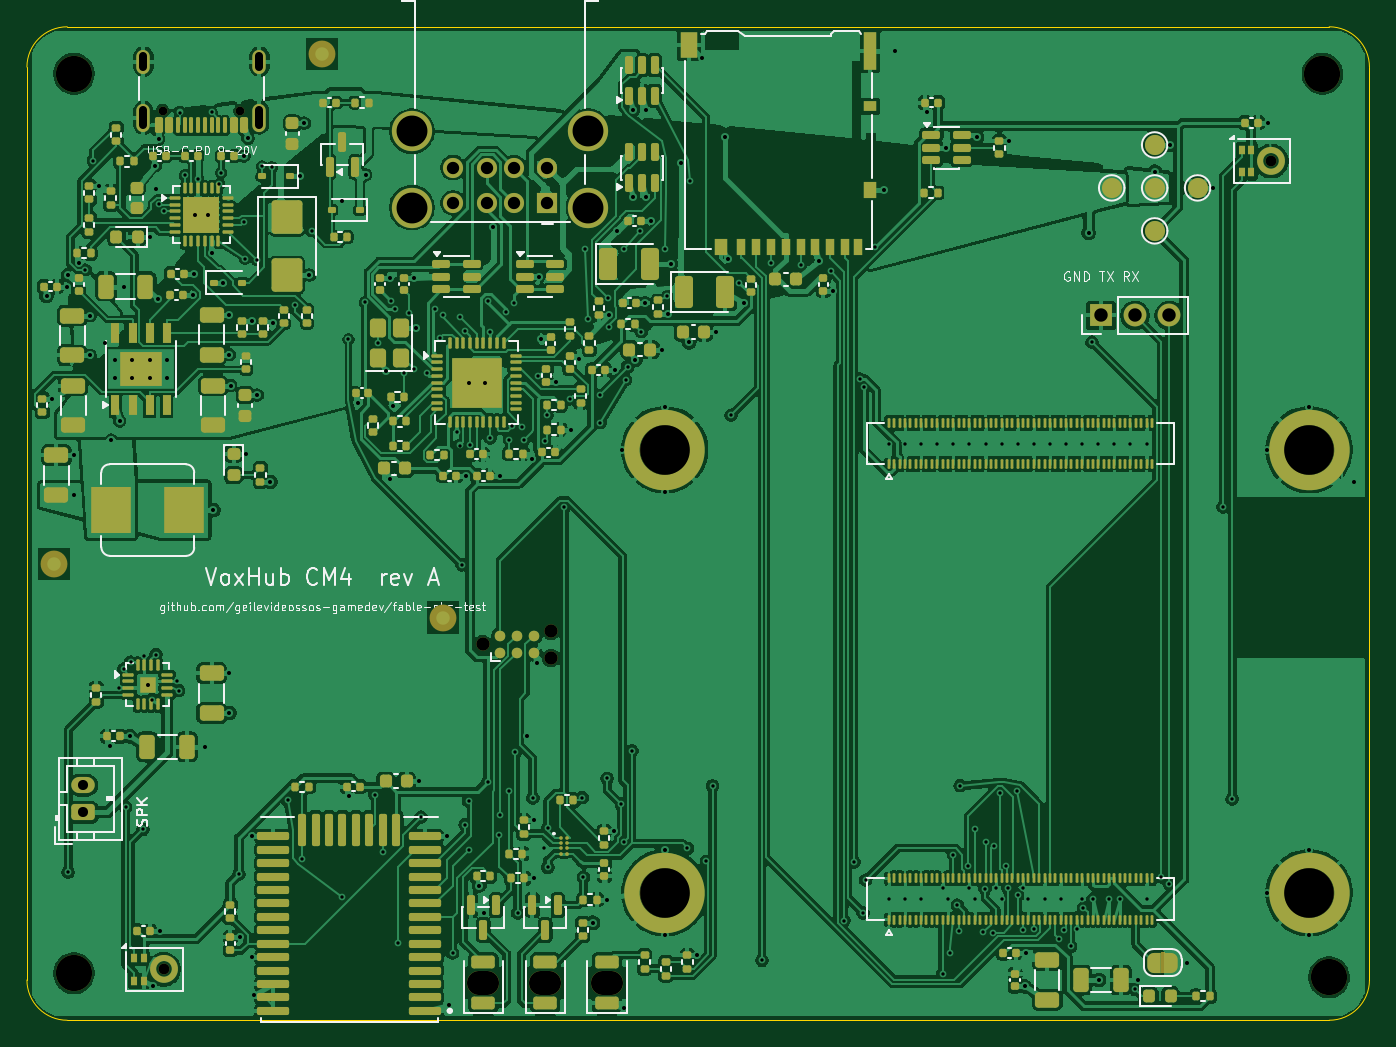
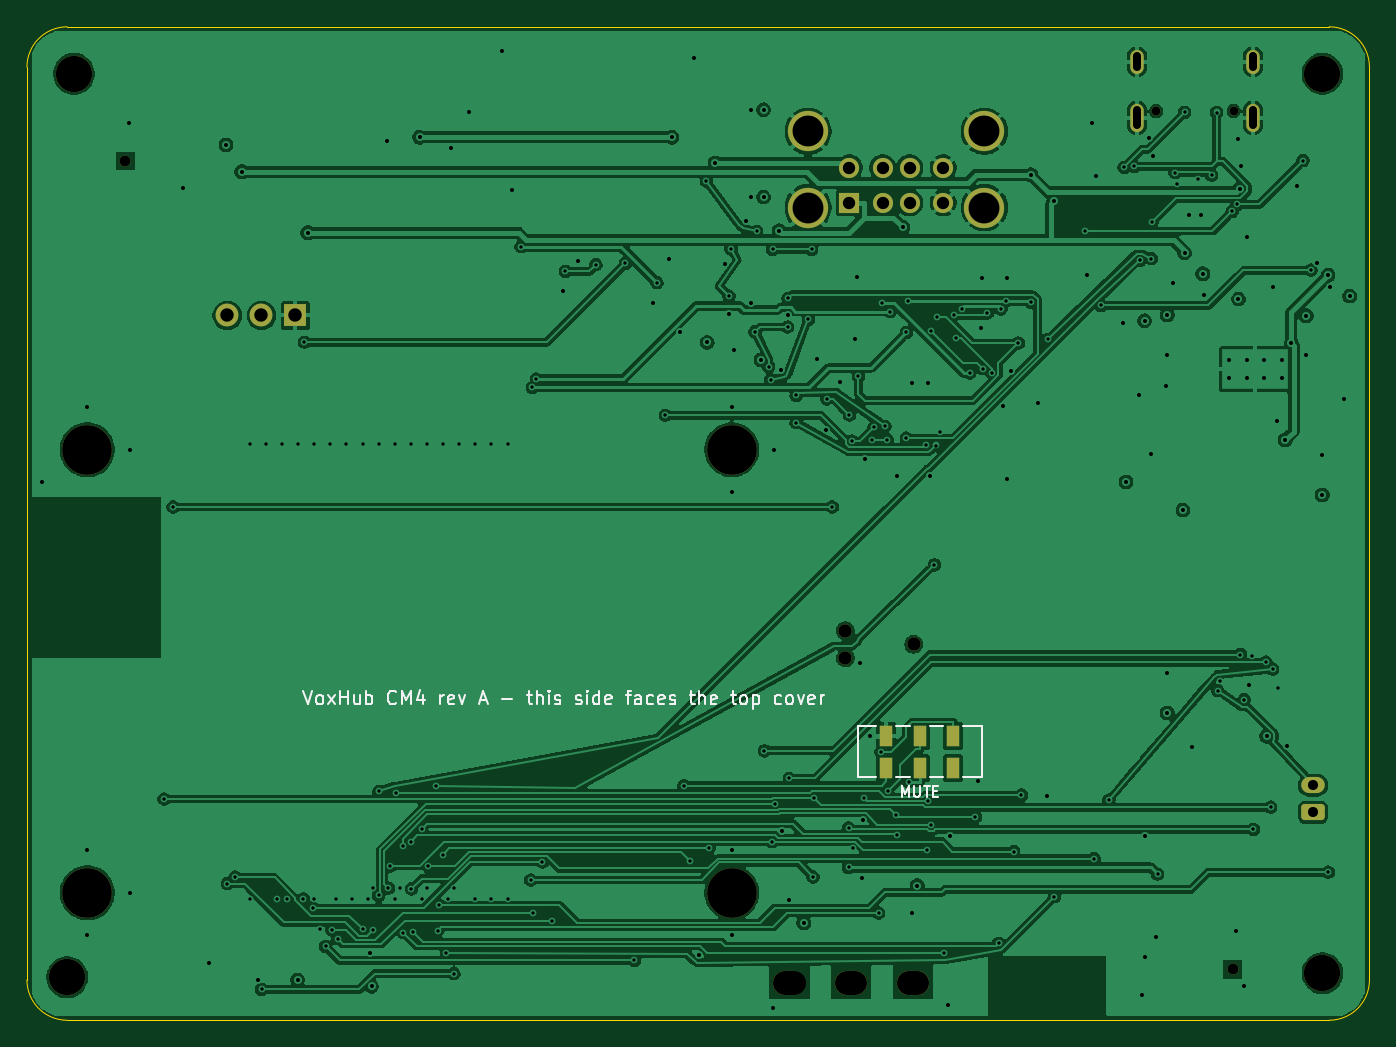
Circuit board: 13 layer files. Board 100.0 x 74.0 mm.
- bottom_copper: voxhub-B_Cu.gbr (252098 bytes)
- bottom_mask: voxhub-B_Mask.gbr (3047 bytes)
- paste: voxhub-B_Paste.gbr (656 bytes)
- bottom_silk: voxhub-B_Silkscreen.gbr (21536 bytes)
- outline: voxhub-Edge_Cuts.gbr (989 bytes)
- top_copper: voxhub-F_Cu.gbr (762003 bytes)
- top_mask: voxhub-F_Mask.gbr (31455 bytes)
- paste: voxhub-F_Paste.gbr (36350 bytes)
- top_silk: voxhub-F_Silkscreen.gbr (98300 bytes)
- inner_copper: voxhub-In1_Cu.gbr (308550 bytes)
- inner_copper: voxhub-In2_Cu.gbr (444947 bytes)
- drill: voxhub-NPTH.drl (973 bytes)
- drill: voxhub-PTH.drl (6391 bytes)

=== bottom_copper: voxhub-B_Cu.gbr (252098 bytes, source omitted) ===
=== bottom_mask: voxhub-B_Mask.gbr ===
%TF.GenerationSoftware,KiCad,Pcbnew,9.0.9*%
%TF.CreationDate,2026-11-10T14:56:45+00:00*%
%TF.ProjectId,voxhub,766f7868-7562-42e6-9b69-6361645f7063,rev?*%
%TF.SameCoordinates,Original*%
%TF.FileFunction,Soldermask,Bot*%
%TF.FilePolarity,Negative*%
%FSLAX46Y46*%
G04 Gerber Fmt 4.6, Leading zero omitted, Abs format (unit mm)*
G04 Created by KiCad (PCBNEW 9.0.9) date 2026-11-10 14:56:45*
%MOMM*%
%LPD*%
G01*
G04 APERTURE LIST*
G04 Aperture macros list*
%AMRoundRect*
0 Rectangle with rounded corners*
0 $1 Rounding radius*
0 $2 $3 $4 $5 $6 $7 $8 $9 X,Y pos of 4 corners*
0 Add a 4 corners polygon primitive as box body*
4,1,4,$2,$3,$4,$5,$6,$7,$8,$9,$2,$3,0*
0 Add four circle primitives for the rounded corners*
1,1,$1+$1,$2,$3*
1,1,$1+$1,$4,$5*
1,1,$1+$1,$6,$7*
1,1,$1+$1,$8,$9*
0 Add four rect primitives between the rounded corners*
20,1,$1+$1,$2,$3,$4,$5,0*
20,1,$1+$1,$4,$5,$6,$7,0*
20,1,$1+$1,$6,$7,$8,$9,0*
20,1,$1+$1,$8,$9,$2,$3,0*%
G04 Aperture macros list end*
%ADD10R,1.700000X1.700000*%
%ADD11C,1.700000*%
%ADD12C,2.700000*%
%ADD13C,0.800000*%
%ADD14C,3.700000*%
%ADD15RoundRect,0.250000X0.625000X-0.350000X0.625000X0.350000X-0.625000X0.350000X-0.625000X-0.350000X0*%
%ADD16O,1.750000X1.200000*%
%ADD17O,2.400000X1.800000*%
%ADD18C,0.990600*%
%ADD19C,0.650000*%
%ADD20O,1.000000X2.100000*%
%ADD21O,1.000000X1.800000*%
%ADD22R,1.500000X1.500000*%
%ADD23C,1.500000*%
%ADD24C,3.000000*%
%ADD25R,1.000000X1.600000*%
G04 APERTURE END LIST*
D10*
%TO.C,J5*%
X180000000Y-81500000D03*
D11*
X182540000Y-81500000D03*
X185080000Y-81500000D03*
%TD*%
D12*
%TO.C,H4*%
X197000000Y-130800000D03*
%TD*%
D13*
%TO.C,MK2*%
X192680000Y-70000000D03*
%TD*%
D14*
%TO.C,H7*%
X147500000Y-124500000D03*
%TD*%
D12*
%TO.C,H3*%
X103500000Y-130500000D03*
%TD*%
D15*
%TO.C,J7*%
X104200000Y-118500000D03*
D16*
X104200000Y-116500000D03*
%TD*%
D14*
%TO.C,H8*%
X147500000Y-91500000D03*
%TD*%
D17*
%TO.C,D9*%
X143200000Y-131200000D03*
%TD*%
%TO.C,D7*%
X134000000Y-131200000D03*
%TD*%
D18*
%TO.C,J8*%
X133960000Y-106000000D03*
X139040000Y-104984000D03*
X139040000Y-107016000D03*
%TD*%
D19*
%TO.C,J1*%
X115890000Y-66275000D03*
X110110000Y-66275000D03*
D20*
X117320000Y-66775000D03*
D21*
X117320000Y-62595000D03*
D20*
X108680000Y-66775000D03*
D21*
X108680000Y-62595000D03*
%TD*%
D14*
%TO.C,H5*%
X195500000Y-124500000D03*
%TD*%
D22*
%TO.C,J6*%
X138750000Y-73110000D03*
D23*
X136250000Y-73110000D03*
X134250000Y-73110000D03*
X131750000Y-73110000D03*
X138750000Y-70490000D03*
X136250000Y-70490000D03*
X134250000Y-70490000D03*
X131750000Y-70490000D03*
D24*
X141820000Y-73460000D03*
X141820000Y-67780000D03*
X128680000Y-73460000D03*
X128680000Y-67780000D03*
%TD*%
D17*
%TO.C,D8*%
X138600000Y-131200000D03*
%TD*%
D14*
%TO.C,H6*%
X195500000Y-91500000D03*
%TD*%
D12*
%TO.C,H1*%
X103500000Y-63500000D03*
%TD*%
%TO.C,H2*%
X196500000Y-63500000D03*
%TD*%
D13*
%TO.C,MK1*%
X110180000Y-130200000D03*
%TD*%
D25*
%TO.C,SW1*%
X131000000Y-115200000D03*
X133500000Y-115200000D03*
X136000000Y-115200000D03*
X131000000Y-112800000D03*
X133500000Y-112800000D03*
X136000000Y-112800000D03*
%TD*%
M02*

=== paste: voxhub-B_Paste.gbr ===
%TF.GenerationSoftware,KiCad,Pcbnew,9.0.9*%
%TF.CreationDate,2026-11-10T14:56:45+00:00*%
%TF.ProjectId,voxhub,766f7868-7562-42e6-9b69-6361645f7063,rev?*%
%TF.SameCoordinates,Original*%
%TF.FileFunction,Paste,Bot*%
%TF.FilePolarity,Positive*%
%FSLAX46Y46*%
G04 Gerber Fmt 4.6, Leading zero omitted, Abs format (unit mm)*
G04 Created by KiCad (PCBNEW 9.0.9) date 2026-11-10 14:56:45*
%MOMM*%
%LPD*%
G01*
G04 APERTURE LIST*
%ADD10R,1.000000X1.600000*%
G04 APERTURE END LIST*
D10*
%TO.C,SW1*%
X131000000Y-115200000D03*
X133500000Y-115200000D03*
X136000000Y-115200000D03*
X131000000Y-112800000D03*
X133500000Y-112800000D03*
X136000000Y-112800000D03*
%TD*%
M02*

=== bottom_silk: voxhub-B_Silkscreen.gbr (21536 bytes, source omitted) ===
=== outline: voxhub-Edge_Cuts.gbr ===
%TF.GenerationSoftware,KiCad,Pcbnew,9.0.9*%
%TF.CreationDate,2026-11-10T14:56:45+00:00*%
%TF.ProjectId,voxhub,766f7868-7562-42e6-9b69-6361645f7063,rev?*%
%TF.SameCoordinates,Original*%
%TF.FileFunction,Profile,NP*%
%FSLAX46Y46*%
G04 Gerber Fmt 4.6, Leading zero omitted, Abs format (unit mm)*
G04 Created by KiCad (PCBNEW 9.0.9) date 2026-11-10 14:56:45*
%MOMM*%
%LPD*%
G01*
G04 APERTURE LIST*
%TA.AperFunction,Profile*%
%ADD10C,0.100000*%
%TD*%
G04 APERTURE END LIST*
D10*
X100000000Y-63000000D02*
G75*
G02*
X103000000Y-60000000I3000000J0D01*
G01*
X100000000Y-131000000D02*
X100000000Y-63000000D01*
X103000000Y-60000000D02*
X197000000Y-60000000D01*
X103000000Y-134000000D02*
G75*
G02*
X100000000Y-131000000I0J3000000D01*
G01*
X197000000Y-60000000D02*
G75*
G02*
X200000000Y-63000000I0J-3000000D01*
G01*
X197000000Y-134000000D02*
X103000000Y-134000000D01*
X200000000Y-63000000D02*
X200000000Y-131000000D01*
X200000000Y-131000000D02*
G75*
G02*
X197000000Y-134000000I-3000000J0D01*
G01*
M02*

=== top_copper: voxhub-F_Cu.gbr (762003 bytes, source omitted) ===
=== top_mask: voxhub-F_Mask.gbr (31455 bytes, source omitted) ===
=== paste: voxhub-F_Paste.gbr (36350 bytes, source omitted) ===
=== top_silk: voxhub-F_Silkscreen.gbr (98300 bytes, source omitted) ===
=== inner_copper: voxhub-In1_Cu.gbr (308550 bytes, source omitted) ===
=== inner_copper: voxhub-In2_Cu.gbr (444947 bytes, source omitted) ===
=== drill: voxhub-NPTH.drl ===
M48
; DRILL file {KiCad 9.0.9} date 2026-11-10T14:56:46+0000
; FORMAT={-:-/ absolute / metric / decimal}
; #@! TF.CreationDate,2026-11-10T14:56:46+00:00
; #@! TF.GenerationSoftware,Kicad,Pcbnew,9.0.9
; #@! TF.FileFunction,NonPlated,1,4,NPTH
FMAT,2
METRIC
; #@! TA.AperFunction,NonPlated,NPTH,ComponentDrill
T1C0.650
; #@! TA.AperFunction,NonPlated,NPTH,ComponentDrill
T2C0.800
; #@! TA.AperFunction,NonPlated,NPTH,ComponentDrill
T3C0.991
; #@! TA.AperFunction,NonPlated,NPTH,ComponentDrill
T4C1.800
; #@! TA.AperFunction,NonPlated,NPTH,ComponentDrill
T5C2.700
; #@! TA.AperFunction,NonPlated,NPTH,ComponentDrill
T6C3.700
%
G90
G05
T1
X110.11Y-66.275
X115.89Y-66.275
T2
X110.18Y-130.2
X192.68Y-70.0
T3
X133.96Y-106.0
X139.04Y-104.984
X139.04Y-107.016
T5
X103.5Y-63.5
X103.5Y-130.5
X196.5Y-63.5
X197.0Y-130.8
T6
X147.5Y-91.5
X147.5Y-124.5
X195.5Y-91.5
X195.5Y-124.5
T4
X133.7Y-131.2G85X134.3Y-131.2
G05
X138.3Y-131.2G85X138.9Y-131.2
G05
X142.9Y-131.2G85X143.5Y-131.2
G05
M30

=== drill: voxhub-PTH.drl (6391 bytes, source omitted) ===
